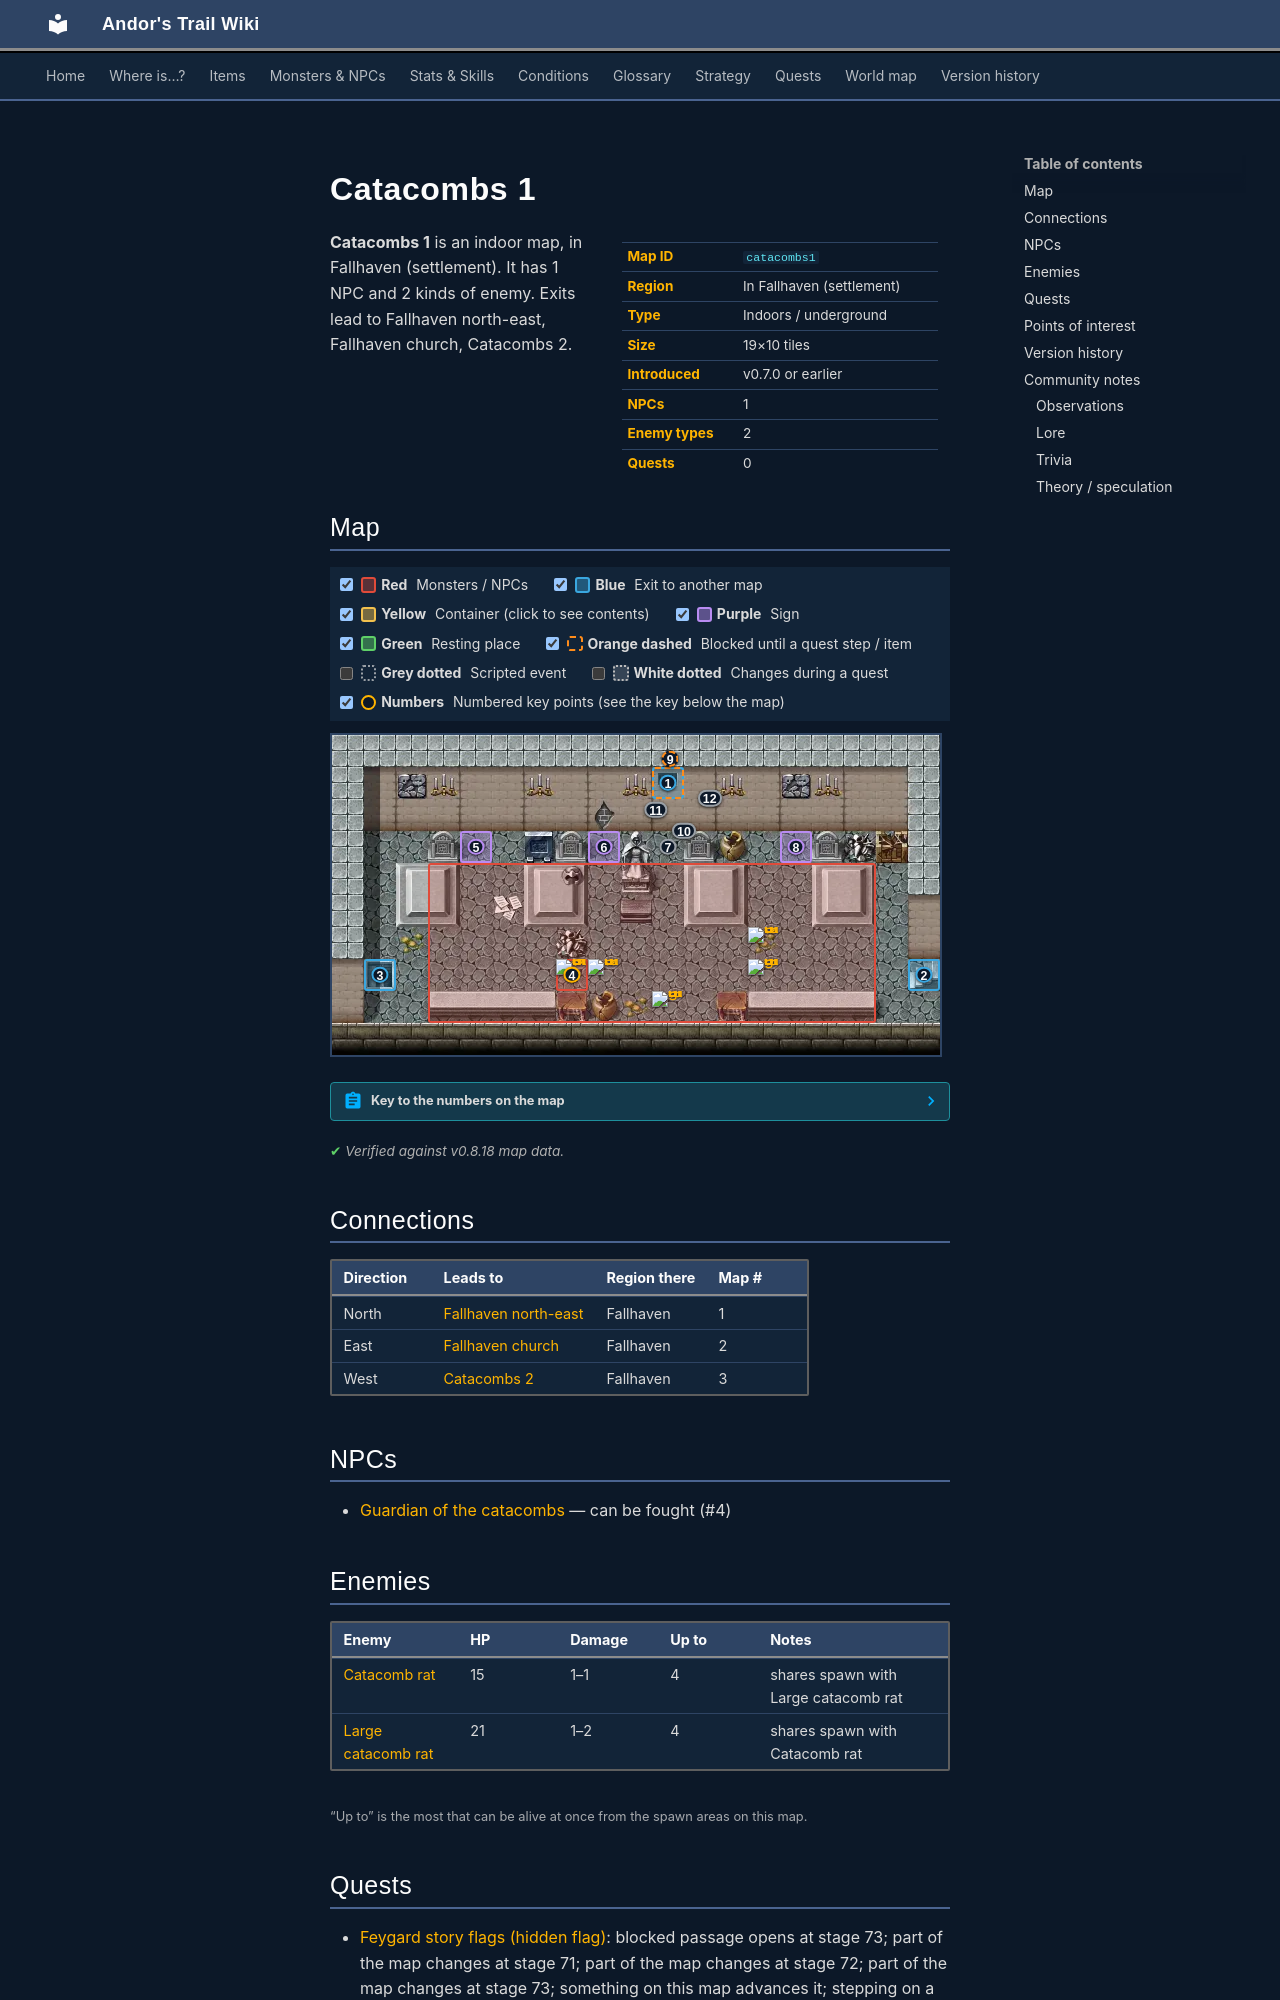

repository: asdfghjkl628/Andor-s-Trail-Wikiiii · page: maps/catacombs1/index.html · generator: mkdocs

---
description: "Catacombs 1 is an indoor location in Andor's Trail, in Fallhaven (settlement). NPCs: Guardian of the catacombs. Enemies: Catacomb rat, Large catacomb rat. Exits to Fallhaven north-east, Fallhaven church, Catacombs 2."
---

# Catacombs 1

<div class="infobox" markdown>

| | |
|---|---|
| **Map ID** | `catacombs1` |
| **Region** | In Fallhaven (settlement) |
| **Type** | Indoors / underground |
| **Size** | 19×10 tiles |
| **Introduced** | v0.7.0 or earlier |
| **NPCs** | 1 |
| **Enemy types** | 2 |
| **Quests** | 0 |

</div>

**Catacombs 1** is an indoor map, in Fallhaven (settlement). It has 1 NPC and 2 kinds of enemy. Exits lead to Fallhaven north-east, Fallhaven church, Catacombs 2.
